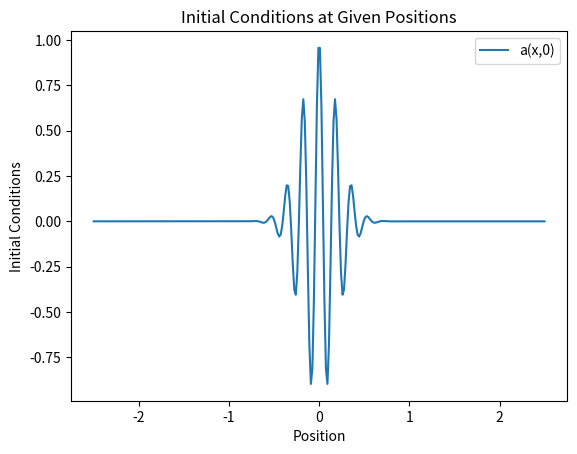

Here is the Python script that generated this plot:
import numpy as np
import matplotlib.pyplot as plt

# Part 1 : tridiagonal function - Ashton

def make_tridiagonal(N, b, d ,a):
    '''
    Description: function which produced a matrix with N rows and N columns
    with the value d on the diagonal, b on the lower off-diagonal and a on 
    the upper off-diagonal.
    -----------------------------------------------------------------------
    N : int
        size of square matrix
    b : float
        value on lower off-diagonal entries
    d : float
        value on diagonal entries
    a : float
        value on upper off-diagonal entries
    '''
    # create diagonal matrix with d on the diagonal
    diag = d * np.eye(N, M=N, k=0)
    # create matrix with b along lower off-diagonal
    L_diag = b * np.eye(N, M=N, k=-1)
    # create matric with a along upper off-diagonal
    U_diag = a * np.eye(N, M=N, k=1)

    # Sum previous 3 matrices to create the tridiagonal matrix
    tridiag = diag + L_diag + U_diag

    return tridiag

# Test make_tridiagonal function
print(make_tridiagonal(5, 3, 1, 5))

# Part 2 : initial condition function - Ashton

def make_grid(Nspace, L):
    '''
    Description: function that creates an array that extends from -L/2 to 
    L/2 in Nspace steps.
    -----------------------------------------------------------------------
    Nspace : int
        number of grid spaces
    L : float
        length of spacial dimension
    '''
    grid = np.linspace( -L/2 , L/2, Nspace )
    return grid

def make_initialcond(sigma0, k0, grid):
    '''
    Description: function that creates the values for a wavepacket at
    time = 0, for the positions given in the grid array
    -----------------------------------------------------------------------
    sigma0 : float
        standard deviation of guassian function
    k0 : float
        wavenumber
    '''
    # compute the exponent
    exponent = ( - grid ** 2 ) / ( 2 * sigma0 ** 2 ) 
    # compute the exponential and cosine factors seperately
    factor1 = np.exp( exponent )
    factor2 = np.cos( k0 * grid)
    result = factor1 * factor2
    return result

# test make_initialcond function for Nspace = 300, L = 5, sigma0 = 0.2, k0 = 35
test_grid = make_grid(300, 5)
test_initial_cond = make_initialcond(0.2, 35, test_grid)

plt.plot(test_grid, test_initial_cond, label='a(x,0)')
plt.xlabel('Position')
plt.ylabel('Initial Conditions')
plt.title('Initial Conditions at Given Positions')
plt.legend()
plt.show()

# Part 3 : spectral radius function - Shane

def spectral_radius(A):
    '''
    Description: function that takes a 2D array (Matrix) and returns the
    eigenvalue with a maximum absolute value.
    -----------------------------------------------------------------------
    A : ndarray of ints or floats
        Matrix for which spectral radius is to be computed
    '''
    # Compute the eigenvalues
    eigvals = np.linalg.eig(A)[0]
    # Find max
    eig_max = np.max(np.abs(eigvals))
    return eig_max
